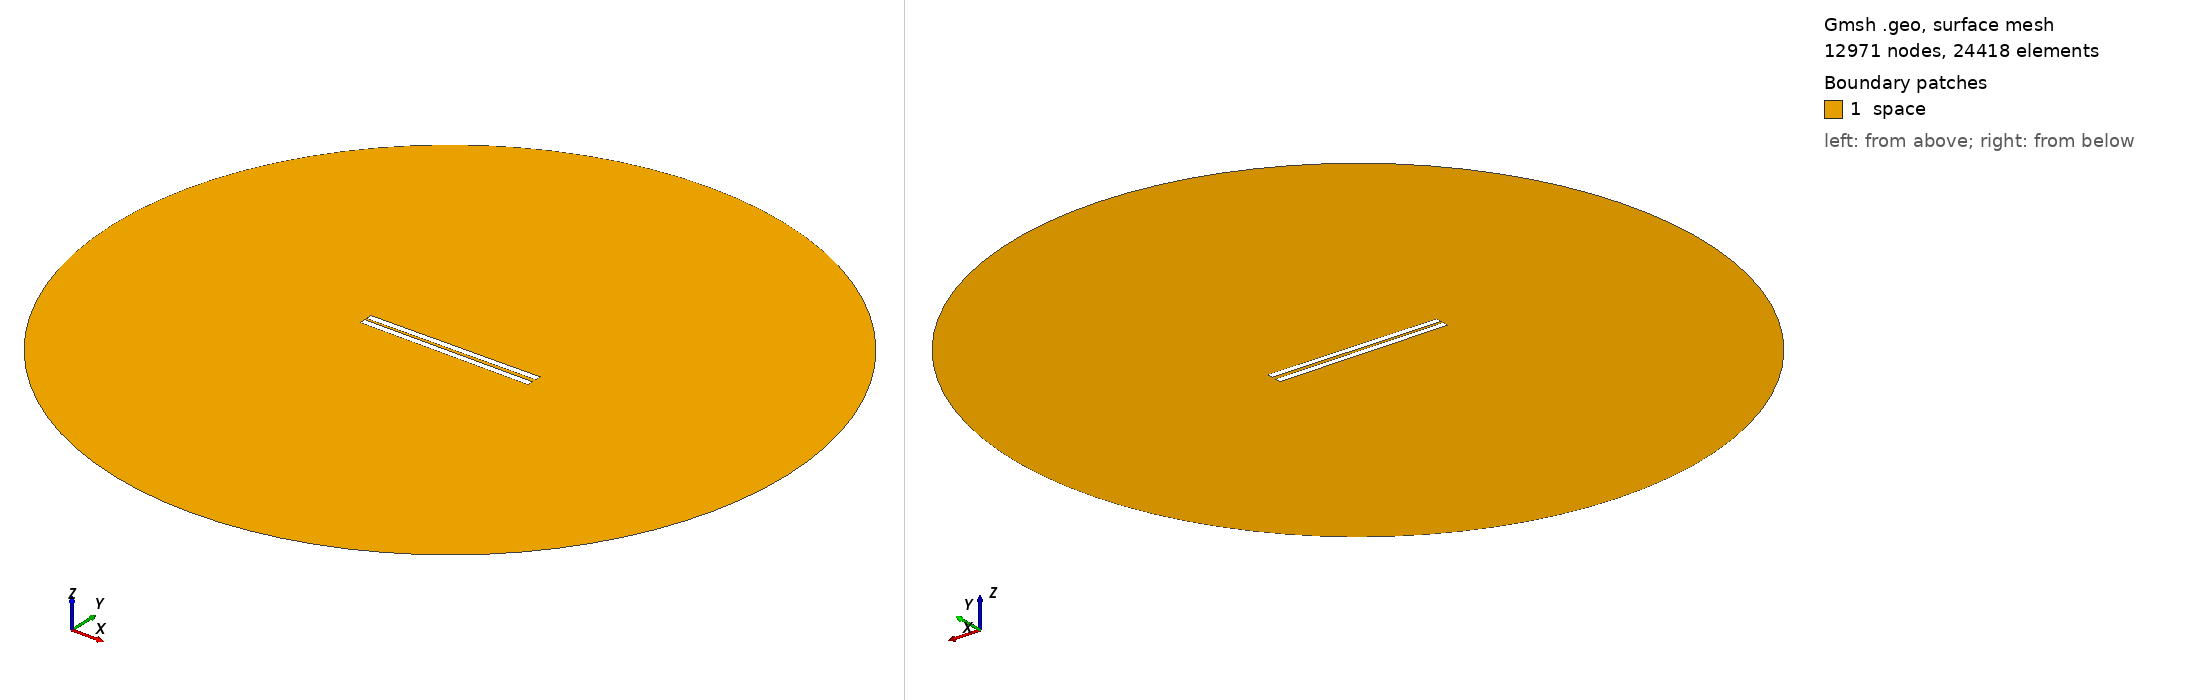

Gmsh geometry script, surface-meshed: 12971 nodes, 24418 surface elements. Boundary patches (legend numbers): 1 space. Left view from above one corner, right view from below the opposite corner. Legend entries are the model's physical surfaces. The drawing asked Gmsh for element sizes between 1% and 20% of the model's largest extent; the script's own settings can give other sizes.

=== 243.geo (drawn) ===
// Set the geometry kernel
SetFactory("OpenCASCADE");

//---------------------------------------
// Rectangles
//---------------------------------------

// Rectangle 1 (top)
Point(1) = {-49.78888888888889, 0.9722222222222222, 0, 1.0};
Point(2) = {49.78888888888889, 0.9722222222222222, 0, 1.0};
Point(3) = {49.78888888888889, 4.55, 0, 1.0};
Point(4) = {-49.78888888888889, 4.55, 0, 1.0};

Line(1) = {1, 2};
Line(2) = {2, 3};
Line(3) = {3, 4};
Line(4) = {4, 1};

Line Loop(1) = {1, 2, 3, 4};
Plane Surface(1) = {1};

Rotate { {0, 0, 1}, {0,  0.9722222222222222,  0}, 0.01 } {
  Surface{1};
}

// Rectangle 2 (bottom)
Point(5) = {-49.78888888888889, -0.9722222222222222, 0, 1.0};
Point(6) = {49.78888888888889, -0.9722222222222222, 0, 1.0};
Point(7) = {49.78888888888889, -4.55, 0, 1.0};
Point(8) = {-49.78888888888889, -4.55, 0, 1.0};

Line(5) = {5, 6};
Line(6) = {6, 7};
Line(7) = {7, 8};
Line(8) = {8, 5};

Line Loop(2) = {5, 6, 7, 8};
Plane Surface(2) = {2}; 


//---------------------------------------
// Circle
//---------------------------------------

// Define points
Point(9) = {0, 0, 0};        // Center
Point(10) = {200, 0, 0};     // Start point
Point(11) = {0, 200, 0};     // 90 degrees
Point(12) = {-200, 0, 0};    // 180 degrees
Point(13) = {0, -200, 0};    // 270 degrees

// Define circle arcs (each needs start, center, end)
Circle(9) = {10, 9, 11};
Circle(10) = {11, 9, 12};
Circle(11) = {12, 9, 13};
Circle(12) = {13, 9, 10};

// Define curve loop and surface if needed
Curve Loop(3) = {9, 10, 11, 12};
Surface(3) = {3};

// Subtract Rectangles from Circle
BooleanDifference{ Surface{3}; Delete; }{ Surface{1}; Surface{2}; Delete; }

//---------------------------------------
// Transfinite Lines and Surface
//---------------------------------------
r = 7;
Transfinite Line {1, 3} = 50*r Using Progression 1;
Transfinite Line {2, 4} = 2*r Using Progression 1;
Transfinite Line {5, 7} = 50*r Using Progression 1;
Transfinite Line {6, 8} = 2*r Using Progression 1;
Transfinite Line {9, 10, 11, 12} = 20 Using Progression 1;

//---------------------------------------
// Define Physical Groups
//---------------------------------------                

//--- Physical Curves
// Physical groups for boundaries
Physical Line("force_segment", 10) = {1};
Physical Line("upper_plate", 11) = {2, 3, 4};
Physical Line("lower_plate", 12) = {5, 6, 7, 8};
Physical Line("boundary", 20) = {9, 10, 11, 12};

//--- Physical Surfaces
Physical Surface("space", 30) = {3};

//---------------------------------------
// 6. Generate the Mesh
//---------------------------------------
Mesh 2;  // 2D mesh generation
